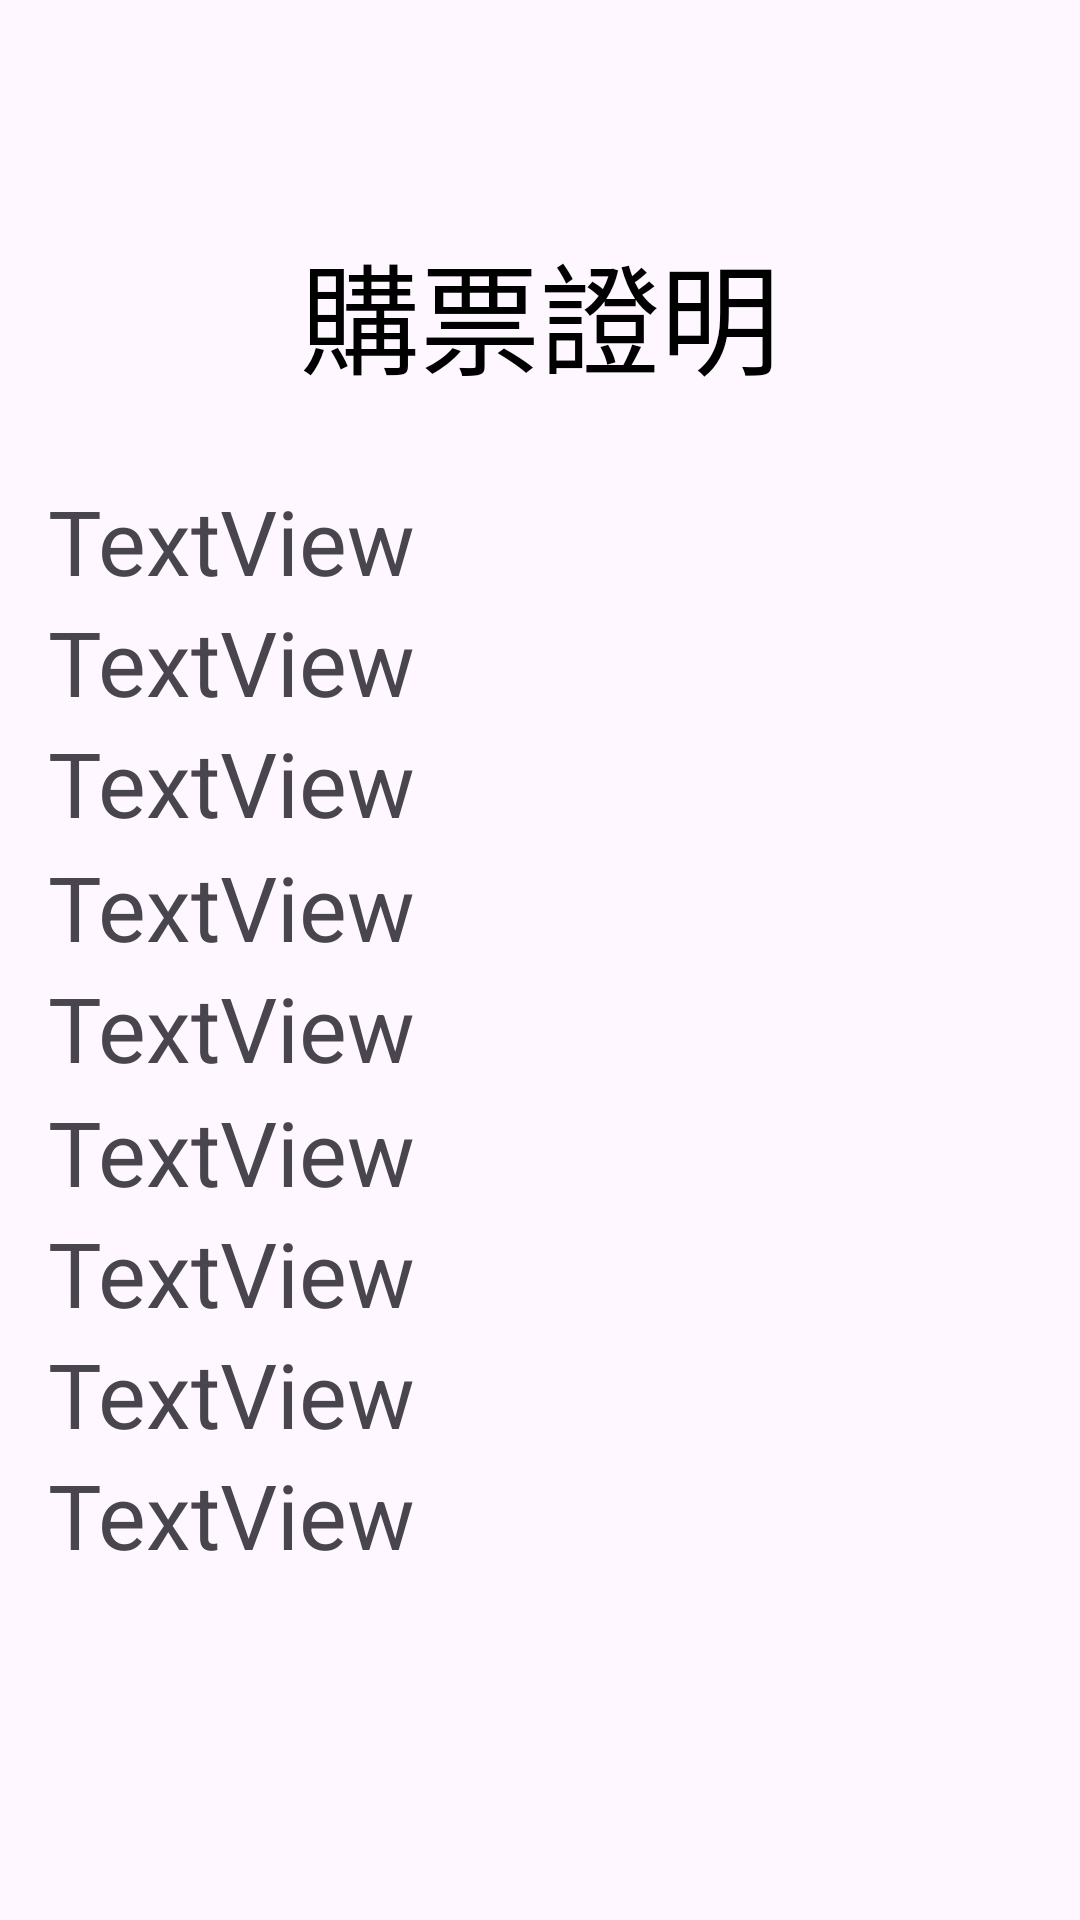

Reconstruct the res/layout file that produces this screen, plus the resources it refers to.
<!-- AndroidManifest.xml: application theme Theme.WMLApp -->
<!-- res/layout/paymentdialog.xml -->
<?xml version="1.0" encoding="utf-8"?>

<androidx.constraintlayout.widget.ConstraintLayout xmlns:android="http://schemas.android.com/apk/res/android"
    android:id="@+id/TicketFormat"
    xmlns:app="http://schemas.android.com/apk/res-auto"
    xmlns:tools="http://schemas.android.com/tools"
    android:layout_width="667dp"
    android:layout_height="869dp"
    tools:context=".">

    <TextView
        android:id="@+id/textView20"
        android:layout_width="wrap_content"
        android:layout_height="wrap_content"
        android:layout_marginStart="16dp"
        android:text="TextView"
        android:textSize="30dp"
        app:layout_constraintStart_toStartOf="parent"
        app:layout_constraintTop_toBottomOf="@+id/textView16" />

    <TextView
        android:id="@+id/textView17"
        android:layout_width="wrap_content"
        android:layout_height="wrap_content"
        android:layout_marginStart="16dp"
        android:text="TextView"
        android:textSize="30dp"
        app:layout_constraintBottom_toBottomOf="parent"
        app:layout_constraintStart_toStartOf="parent"
        app:layout_constraintTop_toBottomOf="@+id/textView18"
        app:layout_constraintVertical_bias="0.0" />

    <TextView
        android:id="@+id/textView16"
        android:layout_width="wrap_content"
        android:layout_height="wrap_content"
        android:layout_marginStart="16dp"
        android:text="TextView"
        android:textSize="30dp"
        app:layout_constraintStart_toStartOf="parent"
        app:layout_constraintTop_toBottomOf="@+id/textView17" />

    <TextView
        android:id="@+id/textView19"
        android:layout_width="wrap_content"
        android:layout_height="wrap_content"
        android:layout_marginStart="16dp"
        android:text="TextView"
        android:textSize="30dp"
        app:layout_constraintStart_toStartOf="parent"
        app:layout_constraintTop_toBottomOf="@+id/textView14" />

    <TextView
        android:id="@+id/textView18"
        android:layout_width="wrap_content"
        android:layout_height="wrap_content"
        android:layout_marginStart="16dp"
        android:layout_marginTop="1dp"
        android:text="TextView"
        android:textSize="30dp"
        app:layout_constraintStart_toStartOf="parent"
        app:layout_constraintTop_toBottomOf="@+id/textView19" />

    <TextView
        android:id="@+id/textView14"
        android:layout_width="wrap_content"
        android:layout_height="wrap_content"
        android:layout_marginStart="16dp"
        android:layout_marginTop="1dp"
        android:text="TextView"
        android:textSize="30dp"
        app:layout_constraintStart_toStartOf="parent"
        app:layout_constraintTop_toBottomOf="@+id/textView13" />

    <TextView
        android:id="@+id/textView13"
        android:layout_width="wrap_content"
        android:layout_height="wrap_content"
        android:layout_marginStart="16dp"
        android:text="TextView"
        android:textSize="30dp"
        app:layout_constraintStart_toStartOf="parent"
        app:layout_constraintTop_toBottomOf="@+id/textView12" />

    <TextView
        android:id="@+id/textView12"
        android:layout_width="wrap_content"
        android:layout_height="wrap_content"
        android:layout_marginStart="16dp"
        android:text="TextView"
        android:textSize="30dp"
        app:layout_constraintStart_toStartOf="parent"
        app:layout_constraintTop_toBottomOf="@+id/textView11" />

    <TextView
        android:id="@+id/textView11"
        android:layout_width="wrap_content"
        android:layout_height="wrap_content"
        android:layout_marginStart="16dp"
        android:layout_marginTop="160dp"
        android:text="TextView"
        android:textSize="30dp"
        app:layout_constraintStart_toStartOf="parent"
        app:layout_constraintTop_toTopOf="parent" />

    <ImageView
        android:id="@+id/imageView3"
        android:layout_width="156dp"
        android:layout_height="155dp"
        android:layout_marginStart="356dp"
        android:layout_marginEnd="32dp"
        app:layout_constraintBottom_toBottomOf="parent"
        app:layout_constraintEnd_toEndOf="parent"
        app:layout_constraintHorizontal_bias="1.0"
        app:layout_constraintStart_toEndOf="@+id/textView12"
        app:layout_constraintTop_toTopOf="parent"
        app:layout_constraintVertical_bias="0.022"
        app:srcCompat="@drawable/qrcode" />

    <ImageView
        android:id="@+id/imageView5"
        android:layout_width="wrap_content"
        android:layout_height="wrap_content"
        android:layout_marginTop="440dp"
        android:layout_marginBottom="69dp"
        app:layout_constraintBottom_toBottomOf="parent"
        app:layout_constraintEnd_toEndOf="parent"
        app:layout_constraintStart_toStartOf="parent"
        app:layout_constraintTop_toBottomOf="@+id/imageView3"
        app:srcCompat="@drawable/logo1" />

    <TextView
        android:id="@+id/textView22"
        android:layout_width="wrap_content"
        android:layout_height="wrap_content"
        android:layout_marginTop="39dp"
        android:layout_marginBottom="513dp"
        android:text="購票證明"
        android:textColor="@color/black"
        android:textSize="40dp"
        app:layout_constraintBottom_toTopOf="@+id/imageView5"
        app:layout_constraintEnd_toEndOf="parent"
        app:layout_constraintStart_toStartOf="parent"
        app:layout_constraintTop_toTopOf="parent" />

</androidx.constraintlayout.widget.ConstraintLayout>
<!-- resources referenced by this layout -->
<resources>
  <color name="black">#FF000000</color>
  <!-- drawable logo1: png bitmap (drawable, 95714 bytes) -->
  <style name="Theme.WMLApp" parent="Base.Theme.WMLApp" />
  <style name="Base.Theme.WMLApp" parent="Theme.Material3.DayNight.NoActionBar">
          
          
          <item name="colorPrimary">@color/gold</item>
          <item name="backgroundColor">@color/white</item>
      </style>
  <color name="gold">#E1B676</color>
  <color name="white">#F8F5F0</color>
</resources>
